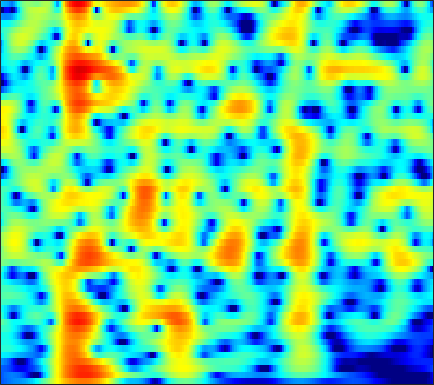

The file beside this chart, header and first rows:
-10.057, -9.7311, -9.3472, -9.0176, -8.8086, -8.574, -8.374, -8.2362, -8.0495, -7.8374, -7.5751, -7.3314, -6.9305, -6.433, -5.99, -5.3049, -4.5187, -3.8706, -2.9423, -1.9656, -0.96396, -0.20902, 0.78729, 1.7569
-10.07, -9.626, -9.166, -8.854, -8.713, -8.643, -8.704, -8.838, -9.142, -9.61, -10.28, -10.95, -12.18, -13.96, -15.9, -19.79, -23.35, -19.67, -13.86, -9.63, -6.375, -4.335, -1.986, 0.04202
-9.718, -9.754, -9.961, -10.36, -10.77, -11.44, -12.17, -12.69, -13.25, -13.49, -13.35, -13.02, -12.4, -11.7, -11.16, -10.4, -9.539, -8.779, -7.564, -6.114, -4.484, -3.195, -1.459, 0.2331
-7.952, -8.2, -8.725, -9.513, -10.3, -11.67, -13.45, -15.14, -17.63, -19.1, -17.78, -15.93, -13.59, -11.68, -10.48, -9.053, -7.74, -6.777, -5.487, -4.173, -2.83, -1.807, -0.436, 0.9245
-4.739, -4.71, -4.797, -5.019, -5.262, -5.662, -6.122, -6.48, -6.905, -7.214, -7.443, -7.606, -7.861, -8.189, -8.483, -8.922, -9.323, -9.478, -9.209, -8.155, -6.378, -4.793, -2.623, -0.5548
-3.149, -3.011, -2.934, -2.97, -3.063, -3.265, -3.55, -3.804, -4.179, -4.602, -5.124, -5.577, -6.233, -6.937, -7.528, -8.475, -9.749, -10.99, -12.67, -12.62, -9.9, -7.359, -4.253, -1.606
-3.657, -3.501, -3.435, -3.527, -3.695, -4.047, -4.539, -4.983, -5.659, -6.394, -7.111, -7.551, -7.914, -8, -7.908, -7.62, -7.179, -6.74, -5.959, -4.937, -3.71, -2.696, -1.261, 0.2001
-3.633, -3.485, -3.475, -3.689, -3.996, -4.6, -5.466, -6.31, -7.758, -9.694, -12.3, -14.96, -19.39, -19.4, -16.09, -12.38, -9.637, -7.941, -5.969, -4.271, -2.786, -1.771, -0.4819, 0.7776
-2.396, -2.401, -2.547, -2.854, -3.178, -3.731, -4.424, -5.035, -5.989, -7.084, -8.282, -9.127, -9.698, -9.47, -8.936, -7.944, -6.727, -5.785, -4.634, -3.699, -2.917, -2.347, -1.498, -0.4746
-1.041, -1.433, -2.068, -2.77, -3.284, -3.84, -4.173, -4.261, -4.201, -3.996, -3.746, -3.509, -3.179, -2.954, -2.845, -2.631, -2.35, -2.234, -2.42, -3.132, -4.394, -5.772, -8.31, -10.02
-2.444, -3.414, -5.215, -7.797, -10.48, -15.04, -15.66, -12.38, -8.716, -6.242, -4.533, -3.578, -2.664, -2.116, -1.781, -1.384, -1.173, -1.22, -1.523, -1.965, -2.475, -2.932, -3.517, -3.438
-3.343, -3.939, -5.02, -6.344, -7.385, -8.433, -8.568, -8.001, -6.82, -5.612, -4.615, -4.027, -3.517, -3.143, -2.909, -2.782, -2.92, -3.045, -2.991, -2.628, -2.159, -1.78, -1.12, -0.1504
-2.258, -2.243, -2.338, -2.516, -2.661, -2.82, -2.911, -2.922, -2.889, -2.855, -2.867, -2.95, -3.194, -3.595, -4.115, -5.208, -6.484, -7.4, -8.352, -8.343, -6.965, -5.351, -3.039, -0.9316
-1.769, -1.527, -1.335, -1.274, -1.282, -1.361, -1.485, -1.604, -1.814, -2.083, -2.416, -2.742, -3.286, -4.092, -4.925, -6.131, -7.644, -9.495, -13.02, -13.53, -10.05, -7.296, -3.9, -1.131
-2.239, -2.122, -2.093, -2.177, -2.295, -2.503, -2.754, -2.975, -3.283, -3.639, -4.056, -4.392, -4.814, -5.233, -5.373, -5.463, -5.664, -5.691, -5.16, -4.296, -3.333, -2.35, -0.818, 0.6369
-2.928, -3.254, -3.821, -4.45, -4.912, -5.426, -5.798, -6.013, -6.29, -6.657, -7.21, -7.758, -8.629, -9.269, -9.38, -9.027, -7.852, -6.454, -4.573, -3.058, -1.654, -0.5281, 0.865, 2.006
-3.561, -4.634, -6.549, -9.093, -11.28, -13.34, -12.63, -11.21, -9.707, -9.01, -9.167, -9.934, -12.18, -17, -24.02, -18.42, -11.53, -7.838, -4.689, -2.596, -0.7158, 0.4846, 1.66, 2.665
-2.228, -3.227, -5.025, -7.403, -9.419, -11.21, -10.37, -8.818, -7.021, -5.873, -5.314, -5.183, -5.218, -5.265, -5.011, -4.573, -3.607, -2.418, -1.204, -0.2133, 0.9432, 1.596, 2.099, 2.559
-0.03503, -0.1629, -0.438, -0.7583, -0.9689, -1.116, -1.065, -0.9228, -0.6721, -0.4199, -0.2333, -0.1375, -0.03976, 0.04813, 0.06365, 0.1439, 0.5832, 0.7519, 0.8915, 1.314, 1.471, 1.348, 1.255, 0.8837
-0.2218, 0.4078, 1.061, 1.534, 1.789, 2.026, 2.166, 2.204, 2.168, 2.035, 1.806, 1.57, 1.167, 0.7266, 0.3568, 0.07999, -0.1198, -0.4004, -0.4241, -0.2422, -0.4693, -0.673, -0.8708, -1.677
-0.7593, 0.4151, 1.604, 2.461, 2.921, 3.316, 3.484, 3.471, 3.268, 2.83, 2.147, 1.453, 0.274, -1.175, -2.376, -4.045, -5.583, -5.723, -4.899, -4.256, -3.418, -2.784, -2.726, -2.807
0.4762, 1.393, 2.423, 3.212, 3.656, 4.042, 4.193, 4.146, 3.861, 3.296, 2.405, 1.496, -0.1295, -2.443, -4.805, -9.723, -16.89, -18.16, -10.07, -7.111, -5.03, -4.078, -3.946, -3.946
0.5402, 1.214, 2.051, 2.762, 3.188, 3.597, 3.807, 3.826, 3.654, 3.261, 2.635, 2.022, 1.002, -0.2041, -1.175, -2.278, -3.401, -3.531, -3.581, -3.438, -3.091, -3.44, -3.756, -4.837
-1.895, -0.913, 0.2286, 1.163, 1.712, 2.253, 2.58, 2.697, 2.693, 2.523, 2.215, 1.899, 1.427, 0.9285, 0.5752, 0.0434, -0.2554, -0.428, -0.7709, -0.8245, -1.172, -1.43, -1.874, -2.695
-4.56, -2.986, -1.44, -0.3359, 0.2664, 0.8226, 1.138, 1.237, 1.236, 1.09, 0.8469, 0.6146, 0.2985, -0.00265, -0.1866, -0.3437, -0.2332, -0.2893, -0.1021, 0.1053, 0.1429, 0.3675, 0.2455, 0.2334
-3.182, -2.409, -1.567, -0.9793, -0.6842, -0.472, -0.4357, -0.5109, -0.7482, -1.137, -1.671, -2.144, -2.853, -3.486, -3.787, -3.63, -3.119, -2.494, -1.306, -0.4351, 0.513, 1.064, 1.587, 2.074
-1.772, -1.724, -1.759, -1.94, -2.166, -2.548, -2.963, -3.265, -3.695, -4.208, -5, -5.893, -7.768, -10.91, -14.44, -16.36, -10.85, -7.102, -3.83, -1.66, 0.1496, 0.9487, 2.068, 2.771
-1.915, -2.192, -2.863, -3.896, -4.939, -6.629, -8.295, -9.017, -8.766, -7.813, -7.043, -6.841, -7.071, -7.856, -8.409, -7.895, -6.414, -4.521, -2.623, -0.842, 0.3734, 1.153, 1.991, 2.596
-1.921, -2.158, -2.882, -4.207, -5.737, -8.864, -14.15, -18.49, -13.35, -8.491, -5.613, -4.21, -2.921, -2.05, -1.517, -0.8271, -0.3146, 0.3181, 0.6503, 1.198, 1.151, 1.282, 1.087, 1.01
-1.996, -1.9, -1.972, -2.279, -2.615, -3.083, -3.409, -3.373, -2.821, -1.852, -0.767, 0.01821, 0.9038, 1.647, 2.074, 2.422, 2.692, 2.653, 2.451, 1.87, 0.8847, -0.2826, -2.669, -6.044
-4.456, -4.133, -3.652, -3.097, -2.662, -2.082, -1.485, -1.02, -0.3661, 0.2927, 0.9438, 1.389, 1.916, 2.329, 2.55, 2.707, 2.748, 2.532, 2.242, 1.448, 0.5164, -0.6977, -2.326, -4.564
-10.28, -9.753, -8.144, -6.223, -4.888, -3.363, -2.102, -1.314, -0.4515, 0.2454, 0.8048, 1.146, 1.513, 1.762, 1.891, 2.025, 1.974, 1.987, 1.749, 1.552, 1.083, 0.8425, 0.2855, -0.02219
-23.39, -19.13, -11.78, -7.651, -5.542, -3.475, -2.002, -1.173, -0.3753, 0.1686, 0.4987, 0.6493, 0.7465, 0.7843, 0.8133, 0.891, 0.9155, 1.101, 1.143, 1.401, 1.428, 1.589, 1.512, 1.593
-5.547, -5.153, -4.156, -2.918, -2.024, -1.009, -0.2545, 0.1258, 0.3913, 0.3866, 0.1285, -0.2118, -0.8113, -1.424, -1.819, -2.06, -1.748, -1.386, -0.564, 0.1808, 0.9856, 1.376, 1.91, 2.171
0.000428, 0.2642, 0.6397, 0.9961, 1.224, 1.422, 1.45, 1.327, 0.9565, 0.2813, -0.7448, -1.817, -3.747, -6.531, -9.287, -12.6, -10.2, -7.56, -4.227, -2.239, -0.5301, 0.2325, 1.233, 1.762
2.238, 2.43, 2.57, 2.573, 2.485, 2.239, 1.831, 1.417, 0.6925, -0.2358, -1.411, -2.504, -4.297, -6.564, -8.396, -10.13, -8.973, -7.495, -5.098, -3.364, -2.168, -1.305, -0.6346, 0.07682
3.562, 3.644, 3.56, 3.27, 2.918, 2.29, 1.511, 0.8626, -0.05033, -0.9428, -1.785, -2.347, -3.032, -3.575, -3.892, -4.101, -4.032, -3.764, -3.547, -3.128, -3.169, -3.054, -3.252, -3.061
5.038, 4.977, 4.64, 4, 3.313, 2.114, 0.6106, -0.6755, -2.416, -3.819, -4.419, -4.302, -3.757, -3.124, -2.71, -2.251, -2.155, -2.005, -2.324, -2.932, -3.815, -5.369, -7.617, -11.78
5.499, 5.352, 4.856, 3.977, 3.037, 1.323, -1.069, -3.52, -8.377, -18.58, -17.7, -10.91, -6.685, -4.411, -3.275, -2.309, -1.74, -1.719, -1.695, -2.334, -3.243, -4.19, -6.024, -7.489
4.64, 4.508, 4.066, 3.296, 2.491, 1.119, -0.6044, -2.104, -4.168, -5.83, -6.46, -6.188, -5.365, -4.49, -3.875, -3.283, -2.684, -2.629, -2.343, -2.382, -2.735, -2.722, -3.136, -3.115
4.349, 4.278, 3.976, 3.448, 2.904, 2.004, 0.9255, 0.04422, -1.17, -2.331, -3.325, -3.93, -4.542, -4.779, -4.792, -4.532, -3.995, -3.553, -3.215, -2.757, -2.849, -2.916, -3.172, -3.676
4.412, 4.412, 4.267, 3.955, 3.61, 2.974, 2.148, 1.404, 0.2028, -1.26, -3.041, -4.657, -7.134, -9.489, -10.07, -8.437, -6.403, -4.691, -3.483, -2.748, -2.343, -2.84, -3.722, -5.666
2.07, 2.215, 2.333, 2.32, 2.206, 1.894, 1.381, 0.8282, -0.1505, -1.5, -3.325, -5.124, -8.318, -12.32, -13.65, -10.21, -6.878, -4.87, -3.056, -2.117, -1.521, -1.389, -1.816, -2.449
-3.589, -3.132, -2.557, -2.076, -1.81, -1.592, -1.583, -1.722, -2.083, -2.631, -3.341, -3.924, -4.666, -5.143, -5.183, -4.721, -3.953, -3.4, -2.397, -1.654, -1.187, -0.6873, -0.286, 0.02626
-10.58, -9.578, -8.157, -6.791, -5.908, -4.99, -4.369, -4.062, -3.861, -3.806, -3.848, -3.889, -3.887, -3.8, -3.608, -3.3, -2.788, -2.489, -2.005, -1.428, -0.9723, -0.689, -0.09815, 0.5005
-21.83, -17.63, -13, -9.849, -8.159, -6.612, -5.638, -5.198, -4.895, -4.804, -4.738, -4.635, -4.342, -3.874, -3.474, -2.933, -2.388, -1.934, -1.675, -1.435, -1.18, -1.236, -1.076, -0.5813
-14.35, -12.61, -9.945, -7.71, -6.469, -5.383, -4.928, -5, -5.54, -6.518, -7.538, -7.873, -7.262, -5.744, -4.555, -3.091, -2.143, -1.545, -1.151, -1.342, -1.959, -2.58, -4.376, -6.394
-6.534, -6.026, -5.219, -4.463, -4.067, -3.849, -4.116, -4.728, -6.295, -9.101, -14.67, -24.1, -15.98, -9.409, -6.703, -4.344, -2.953, -2.431, -1.875, -1.856, -2.529, -3.325, -4.91, -7.141
-5.125, -4.64, -4.007, -3.483, -3.228, -3.094, -3.263, -3.603, -4.375, -5.376, -6.362, -6.802, -6.758, -6.117, -5.555, -4.87, -4.319, -4.23, -3.885, -3.548, -3.342, -3.202, -2.651, -1.856
-5.367, -4.549, -3.52, -2.668, -2.137, -1.652, -1.399, -1.362, -1.483, -1.774, -2.152, -2.474, -2.937, -3.484, -3.957, -4.851, -5.819, -6.653, -7.609, -7.361, -5.963, -4.995, -3.399, -1.643
-6.851, -5.192, -3.318, -1.824, -0.9325, -0.01888, 0.6041, 0.894, 1.083, 1.039, 0.7775, 0.4355, -0.2325, -1.225, -2.25, -4.103, -7.084, -10.29, -19.09, -21.04, -10.83, -7.38, -4.557, -2.463
-7.928, -5.446, -3.012, -1.189, -0.125, 0.976, 1.78, 2.212, 2.567, 2.7, 2.598, 2.37, 1.835, 1.032, 0.2271, -1.105, -2.616, -3.996, -5.433, -5.922, -5.363, -4.583, -3.953, -3.619
-4.664, -3.512, -2.076, -0.812, 0.01112, 0.9394, 1.684, 2.135, 2.582, 2.86, 2.968, 2.93, 2.723, 2.347, 1.971, 1.313, 0.5725, 0.07393, -0.6813, -1.433, -2.219, -2.885, -4.03, -5.965
-3.173, -2.831, -2.252, -1.604, -1.109, -0.4281, 0.2197, 0.6719, 1.224, 1.675, 2.021, 2.196, 2.325, 2.309, 2.206, 1.977, 1.581, 1.26, 0.7624, 0.1573, -0.6298, -1.442, -2.612, -3.977
-4.312, -4.415, -4.347, -4.078, -3.75, -3.182, -2.467, -1.881, -1.067, -0.2784, 0.4176, 0.8606, 1.321, 1.627, 1.747, 1.806, 1.752, 1.552, 1.256, 0.8684, 0.4225, 0.1046, -0.4359, -0.928
-7.955, -8.387, -8.515, -8.376, -8.132, -7.579, -6.523, -5.435, -3.838, -2.299, -0.9929, -0.1874, 0.6425, 1.239, 1.554, 1.791, 1.921, 1.929, 1.792, 1.545, 1.225, 0.9957, 0.6086, 0.2138
-21.7, -16.97, -13.29, -12.85, -14.27, -17.9, -15.11, -10.43, -6.016, -3.1, -1.096, -0.02326, 0.9733, 1.609, 1.926, 2.167, 2.25, 2.375, 2.418, 2.371, 2.139, 1.708, 1.017, -0.01296
-6.343, -6.922, -7.085, -7.52, -8.196, -8.815, -7.722, -5.9, -3.485, -1.599, -0.334, 0.2399, 0.6078, 0.5897, 0.3974, 0.1304, -0.05869, -0.04585, 0.3763, 0.9534, 1.408, 1.519, 1.225, 0.2128
